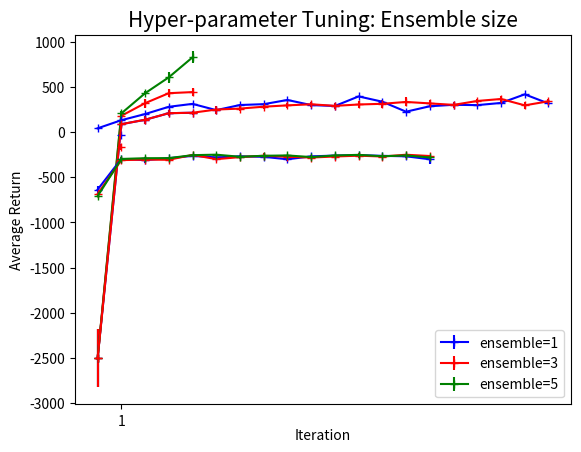

Reproduce this figure in Python.
#%%
import numpy as np
import matplotlib.pyplot as plt
import seaborn as sns

# Q2
q2_eval_avg_return = [-33.97]
q2_train_avg_return = [-167.10]

q2_eval_avg_return_std = [21.75]
q2_train_avg_return_std = [33.23]
q2_itr = [1]


# q4
q4_reacher_horizon5 = [[1645160714.2557068, 0, -669.4547119140625], [1645160957.400631, 1, -342.7552490234375], [1645161244.527864, 2, -285.80950927734375], [1645161521.028398, 3, -263.1124267578125], [1645161789.06305, 4, -271.237548828125], [1645162056.1944351, 5, -302.7544860839844], [1645162319.829569, 6, -277.23828125], [1645162588.149872, 7, -317.61968994140625], [1645162855.4481332, 8, -280.8681945800781], [1645163121.664808, 9, -284.3872985839844], [1645163360.85635, 10, -266.37078857421875], [1645163612.831137, 11, -262.50091552734375], [1645163849.8986292, 12, -248.4547576904297], [1645164060.412263, 13, -253.09164428710938], [1645164273.937312, 14, -265.455810546875]]
q4_reacher_horizon15 = [[1645160964.6861608, 0, -662.615234375], [1645161660.789241, 1, -334.190673828125], [1645162324.8387241, 2, -310.909912109375], [1645162994.817136, 3, -293.11871337890625], [1645163614.895824, 4, -304.9163513183594], [1645164172.59426, 5, -306.0533752441406], [1645164651.7810502, 6, -265.67523193359375], [1645165075.579333, 7, -298.67156982421875], [1645165507.002736, 8, -298.0366516113281], [1645165938.34412, 9, -267.8695068359375], [1645166351.490579, 10, -279.117919921875], [1645166655.901037, 11, -272.94927978515625], [1645166957.216554, 12, -291.2503662109375], [1645167259.7653718, 13, -275.0439147949219], [1645167560.848865, 14, -282.0960693359375]]
q4_reacher_horizon30 = [[1645161210.843689, 0, -591.7283935546875], [1645162492.331993, 1, -398.8211975097656], [1645163707.236325, 2, -384.72003173828125], [1645164684.178179, 3, -353.9023132324219], [1645165506.4590468, 4, -386.01763916015625], [1645166327.302294, 5, -388.027587890625], [1645166911.809184, 6, -354.6185302734375], [1645167492.39857, 7, -374.38043212890625], [1645168012.894712, 8, -327.880859375], [1645168484.506232, 9, -327.2313537597656], [1645168924.6934998, 10, -341.54498291015625], [1645169370.119753, 11, -401.40203857421875], [1645169810.790018, 12, -342.3401794433594], [1645170253.616023, 13, -354.0086669921875], [1645170698.738678, 14, -392.01214599609375]]
q4_reacher_numseq100 = [[1645160906.343843, 0, -753.4974975585938], [1645161237.986571, 1, -348.49456787109375], [1645161556.7227352, 2, -350.85992431640625], [1645161851.583143, 3, -316.74945068359375], [1645162157.276118, 4, -346.4994812011719], [1645162455.558034, 5, -309.60491943359375], [1645162753.791892, 6, -306.30291748046875], [1645163050.802927, 7, -278.1243591308594], [1645163310.500541, 8, -278.2919616699219], [1645163579.986376, 9, -316.59326171875], [1645163826.455755, 10, -301.72174072265625], [1645164033.635797, 11, -283.34869384765625], [1645164238.008099, 12, -289.25750732421875], [1645164412.118436, 13, -280.226318359375], [1645164583.557209, 14, -294.34002685546875]]
q4_reacher_numseq1000 = [[1645160985.839338, 0, -685.0904541015625], [1645161481.7702138, 1, -309.8861389160156], [1645161951.5835571, 2, -304.0758056640625], [1645162420.0024478, 3, -306.10595703125], [1645162884.9125261, 4, -252.04966735839844], [1645163325.6876988, 5, -299.19482421875], [1645163759.0066812, 6, -276.45367431640625], [1645164140.010444, 7, -261.3668518066406], [1645164487.9954078, 8, -272.63720703125], [1645164795.929458, 9, -281.2037353515625], [1645165092.3899362, 10, -269.83642578125], [1645165395.3425229, 11, -260.4514465332031], [1645165698.354906, 12, -270.040771484375], [1645165996.4250271, 13, -250.17710876464844], [1645166296.647904, 14, -264.44940185546875]]
q4_reacher_ensemble1 = [[1645160860.482778, 0, -636.18701171875], [1645161028.281367, 1, -296.3194580078125], [1645161200.011165, 2, -309.4757080078125], [1645161369.7942882, 3, -288.4140319824219], [1645161533.3741288, 4, -262.888671875], [1645161692.3507788, 5, -279.88848876953125], [1645161852.26479, 6, -268.014892578125], [1645162013.638366, 7, -273.34417724609375], [1645162178.3493419, 8, -300.2939147949219], [1645162332.061024, 9, -268.4168701171875], [1645162493.4173481, 10, -259.293212890625], [1645162657.03708, 11, -254.52316284179688], [1645162812.863908, 12, -262.55224609375], [1645162976.434782, 13, -267.5229187011719], [1645163133.934491, 14, -300.557373046875]]
q4_reacher_ensemble3 = [[1645161004.6439512, 0, -685.0904541015625], [1645161498.972706, 1, -309.8861389160156], [1645161968.001143, 2, -304.0758056640625], [1645162437.1700811, 3, -306.10595703125], [1645162903.388854, 4, -252.04966735839844], [1645163344.613604, 5, -299.19482421875], [1645163776.3470058, 6, -276.45367431640625], [1645164156.178436, 7, -261.3668518066406], [1645164501.9205089, 8, -272.63720703125], [1645164809.2117288, 9, -281.2037353515625], [1645165106.570382, 10, -269.83642578125], [1645165410.041943, 11, -260.4514465332031], [1645165714.048186, 12, -270.040771484375], [1645166012.591344, 13, -250.17710876464844], [1645166312.4715111, 14, -264.44940185546875]]
q4_reacher_ensemble5 = [[1645161156.7605891, 0, -709.1134033203125], [1645161947.216933, 1, -296.83245849609375], [1645162723.255944, 2, -288.7109375], [1645163455.049286, 3, -287.73065185546875], [1645164121.8726559, 4, -255.060546875], [1645164681.2618968, 5, -249.560546875], [1645165171.578916, 6, -272.75799560546875], [1645165671.75743, 7, -261.8260498046875], [1645166163.829078, 8, -258.03521728515625], [1645166556.571691, 9, -276.177978515625], [1645166902.844834, 10, -258.51104736328125], [1645167249.815491, 11, -251.53030395507812], [1645167591.321054, 12, -266.8641357421875], [1645167897.78777, 13, -258.3433837890625], [1645168207.01071, 14, -280.4297790527344]]

q4_reacher_horizon5_std = [[1645160714.256046, 0, 32.788818359375], [1645160957.400779, 1, 19.784393310546875], [1645161244.52802, 2, 19.972579956054688], [1645161521.0317068, 3, 6.4443511962890625], [1645161789.064585, 4, 10.740707397460938], [1645162056.194637, 5, 11.496124267578125], [1645162319.829741, 6, 6.2848052978515625], [1645162588.150024, 7, 37.66015625], [1645162855.448309, 8, 13.66461181640625], [1645163121.665047, 9, 13.398895263671875], [1645163360.856521, 10, 8.768264770507812], [1645163612.8318841, 11, 3.851318359375], [1645163849.8995142, 12, 9.936111450195312], [1645164060.413559, 13, 10.665046691894531], [1645164273.937983, 14, 4.7898101806640625]]

q4_reacher_horizon15_std = [[1645160964.687419, 0, 9.88238525390625], [1645161660.790411, 1, 10.722259521484375], [1645162324.8389828, 2, 15.53546142578125], [1645162994.8180008, 3, 0.1836090087890625], [1645163614.895995, 4, 1.596710205078125], [1645164172.5944269, 5, 21.76617431640625], [1645164651.781179, 6, 12.11688232421875], [1645165075.580393, 7, 1.6937408447265625], [1645165507.003772, 8, 16.522735595703125], [1645165938.3446321, 9, 11.661514282226562], [1645166351.4913678, 10, 5.2458648681640625], [1645166655.901154, 11, 14.421234130859375], [1645166957.2171981, 12, 9.577713012695312], [1645167259.765504, 13, 4.9212646484375], [1645167560.8492491, 14, 25.151763916015625]]

q4_reacher_horizon30_std = [[1645161210.844724, 0, 38.6995849609375], [1645162492.3321788, 1, 25.095977783203125], [1645163707.236574, 2, 4.3231964111328125], [1645164684.1783109, 3, 3.9278564453125], [1645165506.4600902, 4, 25.887405395507812], [1645166327.302434, 5, 6.37078857421875], [1645166911.809348, 6, 27.476821899414062], [1645167492.398701, 7, 8.169876098632812], [1645168012.895082, 8, 8.483718872070312], [1645168484.50676, 9, 2.04425048828125], [1645168924.6937861, 10, 0.6185760498046875], [1645169370.1200142, 11, 3.1092987060546875], [1645169810.7904158, 12, 6.333587646484375], [1645170253.6162739, 13, 7.2169189453125], [1645170698.7388082, 14, 34.248779296875]]

q4_reacher_numseq100_std = [[1645160906.3455338, 0, 29.48541259765625], [1645161237.9867232, 1, 34.91261291503906], [1645161556.7229152, 2, 32.22343444824219], [1645161851.583967, 3, 40.4635009765625], [1645162157.276795, 4, 49.367156982421875], [1645162455.55817, 5, 13.84698486328125], [1645162753.793322, 6, 13.402084350585938], [1645163050.803125, 7, 22.040985107421875], [1645163310.500719, 8, 1.016021728515625], [1645163579.987703, 9, 12.252394676208496], [1645163826.455997, 10, 20.328857421875], [1645164033.636645, 11, 14.684921264648438], [1645164238.008281, 12, 7.2932281494140625], [1645164412.1186051, 13, 7.9407958984375], [1645164583.557344, 14, 18.869842529296875]]

q4_reacher_numseq1000_std = [[1645160985.840915, 0, 2.3817138671875], [1645161481.771355, 1, 16.198333740234375], [1645161951.5836952, 2, 20.215164184570312], [1645162420.0027258, 3, 4.8655548095703125], [1645162884.9127018, 4, 2.139801025390625], [1645163325.6878479, 5, 1.200775146484375], [1645163759.0086029, 6, 7.9500732421875], [1645164140.010638, 7, 26.022247314453125], [1645164487.996395, 8, 18.905418395996094], [1645164795.929915, 9, 16.613662719726562], [1645165092.390369, 10, 1.5485687255859375], [1645165395.342719, 11, 24.88939666748047], [1645165698.355861, 12, 0.7810516357421875], [1645165996.42567, 13, 4.351348876953125], [1645166296.649463, 14, 12.600967407226562]]

q4_reacher_ensemble1_std = [[1645160860.484114, 0, 34.733306884765625], [1645161028.282099, 1, 3.982818603515625], [1645161200.0113611, 2, 29.554244995117188], [1645161369.796085, 3, 5.695220947265625], [1645161533.37436, 4, 12.384819030761719], [1645161692.350969, 5, 1.88653564453125], [1645161852.265789, 6, 1.3036651611328125], [1645162013.6391199, 7, 17.339096069335938], [1645162178.349491, 8, 18.93438720703125], [1645162332.062464, 9, 13.571098327636719], [1645162493.4180841, 10, 6.3009490966796875], [1645162657.037243, 11, 7.440834045410156], [1645162812.865153, 12, 12.00311279296875], [1645162976.4368389, 13, 16.982757568359375], [1645163133.9346728, 14, 47.93678283691406]]

q4_reacher_ensemble3_std = [[1645161004.645712, 0, 2.3817138671875], [1645161498.9735382, 1, 16.198333740234375], [1645161968.002391, 2, 20.215164184570312], [1645162437.17035, 3, 4.8655548095703125], [1645162903.389013, 4, 2.139801025390625], [1645163344.6160378, 5, 1.200775146484375], [1645163776.347213, 6, 7.9500732421875], [1645164156.179216, 7, 26.022247314453125], [1645164501.9216309, 8, 18.905418395996094], [1645164809.211875, 9, 16.613662719726562], [1645165106.570511, 10, 1.5485687255859375], [1645165410.042392, 11, 24.88939666748047], [1645165714.048343, 12, 0.7810516357421875], [1645166012.592166, 13, 4.351348876953125], [1645166312.471722, 14, 12.600967407226562]]

q4_reacher_ensemble5_std = [[1645161156.760789, 0, 12.8515625], [1645161947.217087, 1, 26.278335571289062], [1645162723.2561111, 2, 4.3098907470703125], [1645163455.049441, 3, 7.2946014404296875], [1645164121.872801, 4, 9.667518615722656], [1645164681.262028, 5, 3.14404296875], [1645165171.579786, 6, 23.021530151367188], [1645165671.7585669, 7, 11.401077270507812], [1645166163.829217, 8, 0.1408843994140625], [1645166556.572088, 9, 17.444808959960938], [1645166902.8453069, 10, 4.7793121337890625], [1645167249.815827, 11, 7.745170593261719], [1645167591.321395, 12, 14.189666748046875], [1645167897.787903, 13, 14.446174621582031], [1645168207.011007, 14, 12.7425537109375]]

# q3

q3_obstacles = [[1645160054.132938, 0, -33.969181060791016], [1645160166.6082308, 1, -39.04443359375], [1645160329.2307708, 2, -28.931140899658203], [1645160498.3414242, 3, -27.489206314086914], [1645160678.8748229, 4, -42.70589828491211], [1645161075.626521, 5, -34.658878326416016], [1645161582.299312, 6, -40.65131378173828], [1645162043.435023, 7, -24.188167572021484], [1645162504.436734, 8, -33.581764221191406], [1645162974.673988, 9, -25.89862632751465], [1645163411.26461, 10, -35.013587951660156], [1645163838.1401038, 11, -33.93766784667969]]
q3_obstacles_std = [[1645160054.133014, 0, 21.751304626464844], [1645160166.6083, 1, 45.30415725708008], [1645160329.2310221, 2, 18.470935821533203], [1645160498.341672, 3, 14.667736053466797], [1645160678.8751712, 4, 29.344417572021484], [1645161075.627006, 5, 33.29826354980469], [1645161582.299547, 6, 44.5786018371582], [1645162043.435185, 7, 11.896180152893066], [1645162504.436884, 8, 18.92154884338379], [1645162974.674131, 9, 10.040848731994629], [1645163411.2649999, 10, 29.015056610107422], [1645163838.140308, 11, 18.89034652709961]]
q3_obstacles_train = [[1645160054.133743, 0, -167.09857177734375], [1645160166.609013, 1, -34.57792663574219], [1645160329.231824, 2, -35.06565856933594], [1645160498.342311, 3, -28.737735748291016], [1645160678.876323, 4, -39.2850341796875], [1645161075.628221, 5, -26.71951675415039], [1645161582.3009589, 6, -29.705955505371094], [1645162043.436524, 7, -23.958736419677734], [1645162504.438284, 8, -27.16001319885254], [1645162974.675267, 9, -32.77374267578125], [1645163411.2662039, 10, -46.80046844482422], [1645163838.141595, 11, -31.29602813720703]]
q3_obstacles_train_std = [[1645160054.1338801, 0, 33.23030471801758], [1645160166.6091, 1, 39.31034469604492], [1645160329.232029, 2, 28.954254150390625], [1645160498.342613, 3, 17.459810256958008], [1645160678.876572, 4, 34.457984924316406], [1645161075.628507, 5, 19.785226821899414], [1645161582.301079, 6, 19.39982032775879], [1645162043.4369438, 7, 17.662281036376953], [1645162504.4385421, 8, 20.417478561401367], [1645162974.675499, 9, 30.73619842529297], [1645163411.266531, 10, 46.91462326049805], [1645163838.141814, 11, 20.847814559936523]]

q3_reacher = [[1645160245.0930219, 0, -675.0678100585938], [1645161347.781185, 1, -342.6583251953125], [1645163211.1819992, 2, -315.6733703613281], [1645164723.0010781, 3, -263.81085205078125], [1645165944.6515388, 4, -263.73101806640625], [1645166916.87888, 5, -268.542236328125], [1645167750.069163, 6, -243.34518432617188], [1645168474.889895, 7, -280.87445068359375], [1645169134.4061341, 8, -249.51199340820312], [1645169790.387468, 9, -256.6859436035156], [1645170450.018334, 10, -279.22027587890625], [1645171092.493302, 11, -261.23236083984375], [1645171748.8593438, 12, -255.7916259765625], [1645172408.5359309, 13, -260.6650390625], [1645173082.2834969, 14, -267.0005798339844]]
q3_reacher_std = [[1645160245.093138, 0, 14.18157958984375], [1645161347.7814121, 1, 36.57829284667969], [1645163211.1827798, 2, 40.037017822265625], [1645164723.002749, 3, 13.432830810546875], [1645165944.651757, 4, 35.65106201171875], [1645166916.87924, 5, 19.285812377929688], [1645167750.0695019, 6, 14.382598876953125], [1645168474.8901498, 7, 4.3306121826171875], [1645169134.406434, 8, 11.757713317871094], [1645169790.3877409, 9, 2.4532089233398438], [1645170450.018605, 10, 1.0144805908203125], [1645171092.4935548, 11, 4.9541473388671875], [1645171748.859628, 12, 4.210121154785156], [1645172408.536206, 13, 2.0286407470703125], [1645173082.283773, 14, 2.645477294921875]]
q3_reacher_train = [[1645160245.09435, 0, -1853.23291015625], [1645161347.7872498, 1, -684.4907836914062], [1645163211.1866188, 2, -344.1138916015625], [1645164723.00449, 3, -310.241943359375], [1645165944.655015, 4, -264.5247802734375], [1645166916.880453, 5, -267.239013671875], [1645167750.070407, 6, -267.9385681152344], [1645168474.890928, 7, -262.548095703125], [1645169134.407373, 8, -260.4190673828125], [1645169790.388597, 9, -264.5552673339844], [1645170450.019451, 10, -266.1968688964844], [1645171092.494376, 11, -261.567138671875], [1645171748.860559, 12, -261.3541564941406], [1645172408.537081, 13, -264.2730407714844], [1645173082.284729, 14, -261.682373046875]]
q3_reacher_train_std = [[1645160245.094471, 0, 347.5440368652344], [1645161347.788013, 1, 51.50615692138672], [1645163211.1881669, 2, 33.35078048706055], [1645164723.004787, 3, 58.31869125366211], [1645165944.6553879, 4, 10.162155151367188], [1645166916.880873, 5, 15.792826652526855], [1645167750.07077, 6, 14.980417251586914], [1645168474.891124, 7, 17.5999813079834], [1645169134.40758, 8, 13.483795166015625], [1645169790.388683, 9, 18.809391021728516], [1645170450.019657, 10, 18.117237091064453], [1645171092.4945862, 11, 15.960983276367188], [1645171748.8607712, 12, 13.597241401672363], [1645172408.537287, 13, 12.61312484741211], [1645173082.2849631, 14, 15.329092979431152]]


q3_cheeta = [[1645160317.839456, 0, 42.0060920715332], [1645162508.389924, 1, 131.8684844970703], [1645164882.242673, 2, 200.01022338867188], [1645166606.5083709, 3, 280.3048095703125], [1645167865.924714, 4, 312.72479248046875], [1645168906.177168, 5, 243.42034912109375], [1645169900.1314619, 6, 300.16082763671875], [1645170879.443975, 7, 309.317138671875], [1645171870.901559, 8, 356.0386962890625], [1645172867.8833091, 9, 299.14349365234375], [1645173657.207969, 10, 289.176025390625], [1645174377.980395, 11, 395.17779541015625], [1645175089.3006191, 12, 336.5860595703125], [1645175799.284365, 13, 226.09036254882812], [1645176495.120172, 14, 286.53021240234375], [1645177354.5103512, 15, 302.35491943359375], [1645178520.6062999, 16, 298.8753662109375], [1645179629.284648, 17, 323.00238037109375], [1645180736.5499158, 18, 418.2103576660156], [1645181817.959722, 19, 316.9168395996094]]
q3_cheeta_std = []
q3_cheeta_train = [[1645160317.840585, 0, -2504.96630859375], [1645162508.394779, 1, 87.79325103759766], [1645164882.246206, 2, 136.7362518310547], [1645166606.509998, 3, 209.5987548828125], [1645167865.926273, 4, 214.63949584960938], [1645168906.1782348, 5, 249.8837890625], [1645169900.13251, 6, 260.45404052734375], [1645170879.445109, 7, 281.38330078125], [1645171870.902714, 8, 296.249267578125], [1645172867.884567, 9, 308.111572265625], [1645173657.208957, 10, 290.7643737792969], [1645174377.98127, 11, 305.76116943359375], [1645175089.301606, 12, 313.5417785644531], [1645175799.2851589, 13, 334.1327819824219], [1645176495.1209931, 14, 317.874755859375], [1645177354.5127969, 15, 301.65228271484375], [1645178520.607463, 16, 344.7607116699219], [1645179629.286044, 17, 366.7861633300781], [1645180736.551331, 18, 296.44781494140625], [1645181817.960845, 19, 341.2364807128906]]
q3_cheeta_train_std = [[1645160317.840765, 0, 321.12841796875], [1645162508.396831, 1, 36.08885192871094], [1645164882.24658, 2, 43.16334533691406], [1645166606.5105228, 3, 32.5287971496582], [1645167865.92639, 4, 20.55341339111328], [1645168906.1784582, 5, 43.851375579833984], [1645169900.132599, 6, 29.55828094482422], [1645170879.4452329, 7, 22.566043853759766], [1645171870.90281, 8, 30.671058654785156], [1645172867.88484, 9, 24.70484733581543], [1645173657.209057, 10, 36.916988372802734], [1645174377.981421, 11, 42.47951889038086], [1645175089.301784, 12, 47.15968704223633], [1645175799.2852201, 13, 50.148258209228516], [1645176495.121144, 14, 33.921844482421875], [1645177354.512903, 15, 29.85962677001953], [1645178520.607849, 16, 19.869464874267578], [1645179629.286284, 17, 37.2646598815918], [1645180736.5515819, 18, 39.92625045776367], [1645181817.961042, 19, 22.424518585205078]]

# q5
q5_cheeta_random = [[1645177167.599339, 0, 42.0060920715332], [1645178351.597871, 1, 131.8684844970703], [1645179456.504399, 2, 200.01022338867188], [1645180559.188095, 3, 280.3048095703125], [1645181661.7329621, 4, 312.72479248046875]]
q5_cheeta_random_std = []
q5_cheeta_random_train = [[1645177167.600823, 0, -2504.96630859375], [1645178351.599199, 1, 87.79325103759766], [1645179456.505839, 2, 136.7362518310547], [1645180559.189549, 3, 209.5987548828125], [1645181661.734327, 4, 214.63949584960938]]
q5_cheeta_random_train_std = [[1645177167.6010711, 0, 321.12841796875], [1645178351.599495, 1, 36.08885192871094], [1645179456.506079, 2, 43.16334533691406], [1645180559.189645, 3, 32.5287971496582], [1645181661.734417, 4, 20.55341339111328]]
q5_cheeta_cem2 = [[1645177299.146511, 0, 171.90086364746094], [1645179553.6952288, 1, 325.7984619140625], [1645181730.485836, 2, 327.2367248535156], [1645183333.213825, 3, 479.52459716796875], [1645184916.5695171, 4, 628.3231811523438]]
q5_cheeta_cem2_std = []
q5_cheeta_cem2_train = [[1645177299.148447, 0, -2504.96630859375], [1645179553.696621, 1, 180.0808868408203], [1645181730.486929, 2, 320.15692138671875], [1645183333.2148302, 3, 430.9541931152344], [1645184916.5704918, 4, 443.07635498046875]]
q5_cheeta_cem2_train_std = [[1645177299.148752, 0, 321.12841796875], [1645179553.696921, 1, 35.9495735168457], [1645181730.487116, 2, 50.03593826293945], [1645183333.215018, 3, 43.115753173828125], [1645184916.570658, 4, 44.469810485839844]]
q5_cheeta_cem4 = [[1645177530.1563468, 0, 141.3972625732422], [1645181879.278705, 1, 459.6348571777344], [1645185013.342368, 2, 590.5296630859375], [1645187604.014582, 3, 881.838134765625], [1645190196.274219, 4, 844.3737182617188]]
q5_cheeta_cem4_std = []
q5_cheeta_cem4_train = [[1645177530.157665, 0, -2504.96630859375], [1645181879.27967, 1, 206.97604370117188], [1645185013.343269, 2, 430.19952392578125], [1645187604.015454, 3, 606.4244995117188], [1645190196.275062, 4, 827.6715698242188]]
q5_cheeta_cem4_train_std = [[1645177530.157962, 0, 321.12841796875], [1645181879.2798479, 1, 30.394336700439453], [1645185013.343431, 2, 23.649559020996094], [1645187604.015625, 3, 59.78315353393555], [1645190196.275224, 4, 64.91097259521484]]


#%%
# Question 5

means_1 = []
means_2 = []
means_3 = []
stds_1 = []
stds_2 = []
stds_3 = []
labels = []

for iteration in q5_cheeta_random_train:
    means_1.append(iteration[2])
    labels.append(iteration[1])

for iteration in q5_cheeta_cem2_train:
    means_2.append(iteration[2])

for iteration in q5_cheeta_cem4_train:
    means_3.append(iteration[2])

for iteration in q5_cheeta_random_train_std:
    stds_1.append(iteration[2])

for iteration in q5_cheeta_cem2_train_std:
    stds_2.append(iteration[2])

for iteration in q5_cheeta_cem4_train_std:
    stds_3.append(iteration[2])



# plt.errorbar(labels, means_1, color='b', linestyle='-', marker='+')
# plt.errorbar(labels, means_2, color='r', linestyle='-', marker='+')
# plt.errorbar(labels, means_3, color='g', linestyle='-', marker='+')

plt.errorbar(labels, means_1, stds_1, color='b', linestyle='-', marker='+')
plt.errorbar(labels, means_2, stds_2, color='r', linestyle='-', marker='+')
plt.errorbar(labels, means_3, stds_3, color='g', linestyle='-', marker='+')



# Our y−axis is ”success rate” here.
plt.ylabel('Average Return', fontsize=10)
# Our x−axis is iteration number.
plt.xlabel('Iteration', fontsize=10, labelpad=0)
# Our task is called ”Awesome Robot Performance”
plt.title('Train Performances of Random-shooting with CEM', fontsize=15)
plt.grid()
plt.legend(labels=['cem_iterations=0', 'cem_iterations=2', 'cem_iterations=4'])



#%%
# Question 2
plt.xticks(q2_itr)

plt.errorbar(q2_itr, q2_eval_avg_return, q2_eval_avg_return_std, color='b', linestyle='-', marker='+')
plt.errorbar(q2_itr, q2_train_avg_return, q2_train_avg_return_std, color='r', linestyle='-', marker='+')


# Our y−axis is ”success rate” here.
plt.ylabel('Average Return', fontsize=10)
# Our x−axis is iteration number.
plt.xlabel('Iteration', fontsize=10, labelpad=0)
# Our task is called ”Awesome Robot Performance”
plt.title('Evaluation and Train Performances on Obstacles Environment', fontsize=15)
plt.grid()
plt.legend(labels=['Evaluation', 'Train'])

#%%
# Question 3
means_1 = []
means_2 = []

stds_1 = []
stds_2 = []

labels = []


for iteration in q3_cheeta:
    means_1.append(iteration[2])
    labels.append(iteration[1])

for iteration in q3_cheeta_train:
    means_2.append(iteration[2])

for iteration in q3_cheeta_std:
    stds_1.append(iteration[2])

for iteration in q3_cheeta_train_std:
    stds_2.append(iteration[2])


plt.errorbar(labels, means_1, color='b', linestyle='-', marker='+')
plt.errorbar(labels, means_2, stds_2, color='r', linestyle='-', marker='+')




# Our y−axis is ”success rate” here.
plt.ylabel('Average Return', fontsize=10)
# Our x−axis is iteration number.
plt.xlabel('Iteration', fontsize=10, labelpad=0)
# Our task is called ”Awesome Robot Performance”
plt.title('Performances on Cheetah Environment', fontsize=15)
plt.grid()
plt.legend(labels=['Evaluation', 'Train'])



#%%
# Question 4

q4_data_horizon = [q4_reacher_horizon5, q4_reacher_horizon15, q4_reacher_horizon30]
q4_data_horizon_std = [q4_reacher_horizon5_std, q4_reacher_horizon15_std, q4_reacher_horizon30_std]
q4_data_horizon_labels = [5, 15, 30]
q4_data_numseq = [q4_reacher_numseq100, q4_reacher_numseq1000]
q4_data_numseq_std = [q4_reacher_numseq100_std, q4_reacher_numseq1000_std]
q4_data_numseq_labels = [100, 1000]
q4_data_ensemble = [q4_reacher_ensemble1, q4_reacher_ensemble3, q4_reacher_ensemble5]
q4_data_ensemble_std = [q4_reacher_ensemble1_std, q4_reacher_ensemble3_std, q4_reacher_ensemble5_std]
q4_data_ensemble_labels = [1, 3, 5]


means_1 = []
means_2 = []
means_3 = []
stds_1 = []
stds_2 = []
stds_3 = []
labels = []

for iteration in q4_data_ensemble[0]:
    means_1.append(iteration[2])
    labels.append(iteration[1])

for iteration in q4_data_ensemble[1]:
    means_2.append(iteration[2])

for iteration in q4_data_ensemble[2]:
    means_3.append(iteration[2])

for iteration in q4_data_ensemble_std[0]:
    stds_1.append(iteration[2])

for iteration in q4_data_ensemble_std[1]:
    stds_2.append(iteration[2])

for iteration in q4_data_ensemble_std[2]:
    stds_3.append(iteration[2])


plt.errorbar(labels, means_1, stds_1, color='b', linestyle='-', marker='+')
plt.errorbar(labels, means_2, stds_2, color='r', linestyle='-', marker='+')
plt.errorbar(labels, means_3, stds_3, color='g', linestyle='-', marker='+')



# Our y−axis is ”success rate” here.
plt.ylabel('Average Return', fontsize=10)
# Our x−axis is iteration number.
plt.xlabel('Iteration', fontsize=10, labelpad=0)
# Our task is called ”Awesome Robot Performance”
plt.title('Hyper-parameter Tuning: Ensemble size', fontsize=15)
plt.grid()
plt.legend(labels=['ensemble=1', 'ensemble=3', 'ensemble=5'])
